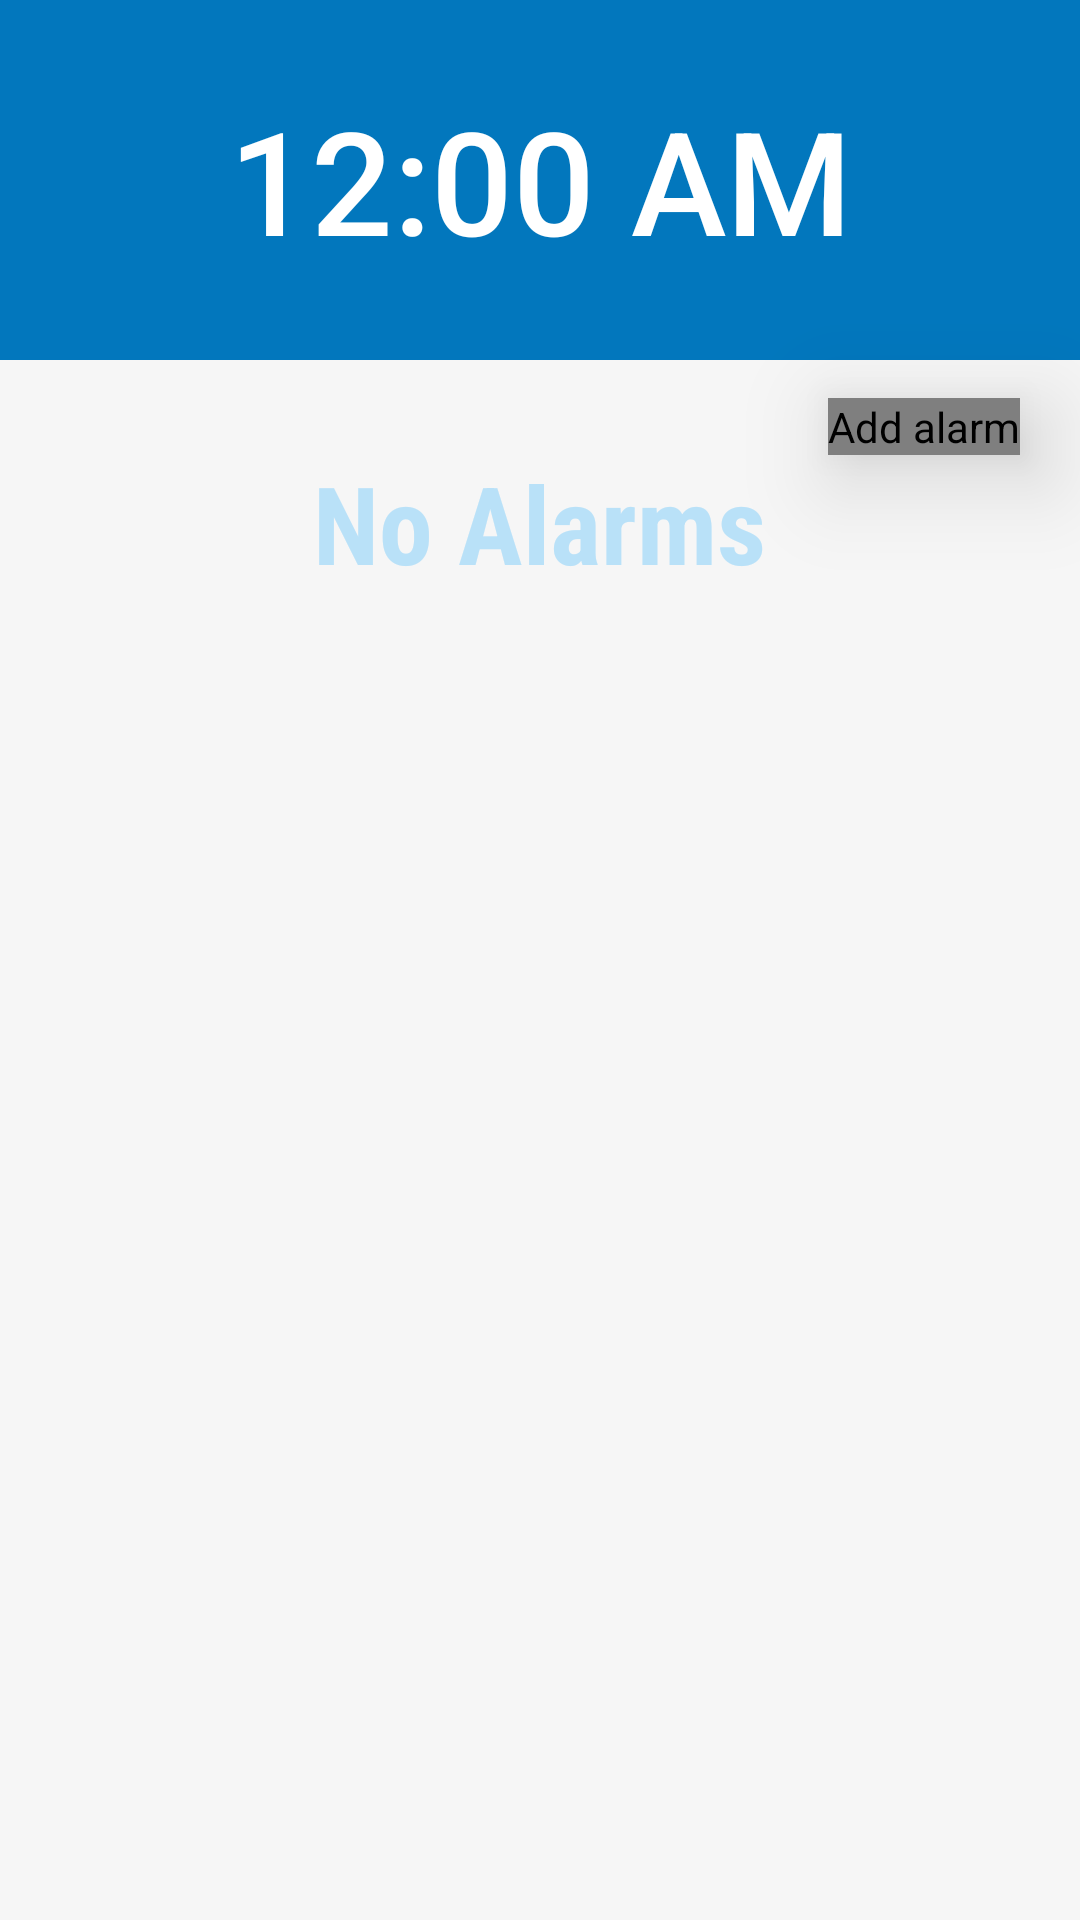

Produce the Android XML layout that renders to this screen, including the resource entries it uses.
<!-- AndroidManifest.xml: application theme myAppTheme -->
<!-- res/layout/alarm_clock.xml -->
<?xml version="1.0" encoding="utf-8"?>
<RelativeLayout xmlns:android="http://schemas.android.com/apk/res/android"
    xmlns:app="http://schemas.android.com/apk/res-auto"
    android:id="@+id/main"
    android:layout_width="match_parent"
    android:layout_height="match_parent"
    android:background="@color/alarm_whiteish" >

    <TextClock
        android:id="@+id/textClock"
        android:layout_width="match_parent"
        android:layout_height="120dp"
        android:background="@drawable/time_background"
        android:gravity="center_vertical|center_horizontal"
        android:textAppearance="@android:style/TextAppearance.Material.Title"
        android:textColor="#FFFFFF"
        android:textSize="48sp" />

    <ListView
        android:id="@+id/alarms_list"
        android:layout_width="match_parent"
        android:layout_height="match_parent"
        android:clipToPadding="false"
        android:layout_below="@id/textClock"
        android:descendantFocusability="beforeDescendants" />

    <com.shamanland.fab.FloatingActionButton
        android:id="@+id/alarm_add_alarm"
        android:layout_width="wrap_content"
        android:layout_height="wrap_content"
        android:layout_alignParentRight="true"
        android:layout_alignBottom="@id/textClock"
        android:layout_marginRight="20dp"
        android:layout_marginBottom="-32dp"
        android:contentDescription="@string/add_alarm"
        android:elevation="20dp"
        android:src="@drawable/ic_action_new"
        app:floatingActionButtonColor="@color/my_fab_color" />

    <TextView
        android:id="@+id/alarms_empty_view"
        style="@style/no_alarms"
        android:layout_width="wrap_content"
        android:layout_height="wrap_content"
        android:layout_below="@id/textClock"
        android:layout_centerHorizontal="true"
        android:layout_gravity="center"
        android:layout_marginTop="30dp"
        android:contentDescription="@string/no_alarms"
        android:drawableTop="@drawable/ic_noalarms"
        android:paddingBottom="88dp"
        android:text="@string/no_alarms"
        android:textColor="@color/color_light_blue_100" />

    <FrameLayout
        android:id="@+id/undo_frame"
        android:layout_width="match_parent"
        android:layout_height="match_parent"
        android:visibility="gone" >

        <com.deepak.myclock.widget.ActionableToastBar
            android:id="@+id/undo_bar"
            style="@style/ToastBarStyle"
            android:layout_width="match_parent"
            android:layout_height="64dip"
            android:layout_gravity="bottom"
            android:layout_marginBottom="96dp"
            android:layout_marginEnd="@dimen/alarm_undo_bar_horizontal_margin"
            android:layout_marginLeft="@dimen/alarm_undo_bar_horizontal_margin"
            android:layout_marginRight="@dimen/alarm_undo_bar_horizontal_margin"
            android:layout_marginStart="@dimen/alarm_undo_bar_horizontal_margin" />
    </FrameLayout>

</RelativeLayout>
<!-- resources referenced by this layout -->
<resources>
  <color name="alarm_whiteish">#f6f6f6</color>
  <color name="color_light_blue_100">#b9e1f8</color>
  <dimen name="alarm_undo_bar_horizontal_margin">8dp</dimen>
  <!-- drawable time_background (drawable) -->
  <?xml version="1.0" encoding="utf-8"?>
  <shape
      xmlns:android="http://schemas.android.com/apk/res/android"
      android:shape="rectangle">
      <solid android:color="@color/primary_color" />
  </shape>
  <string name="add_alarm">Add alarm</string>
  <string name="no_alarms">No Alarms</string>
  <style name="ToastBarStyle">
          <item name="android:layout_width">match_parent</item>
          <item name="android:layout_height">48dip</item>
          <item name="android:layout_gravity">bottom</item>
          <item name="android:layout_marginLeft">4dip</item>
          <item name="android:layout_marginRight">4dip</item>
          <item name="android:orientation">horizontal</item>
          <item name="android:gravity">center_vertical</item>
          <item name="android:background">@drawable/panel_undo_holo</item>
          <item name="android:visibility">gone</item>
          <item name="android:alpha">0</item>
          <item name="android:clickable">true</item>
      </style>
  <style name="no_alarms">
          <item name="android:textSize">@dimen/no_alarms_font_size</item>
          <item name="android:textStyle">bold</item>
          <item name="android:fontFamily">sans-serif-condensed</item>
      </style>
  <style name="myAppTheme" parent="Theme.AppCompat.Light.NoActionBar">
          <item name="colorPrimary">@color/primaryColor</item>
          <item name="colorPrimaryDark">@color/primaryColorDark</item>
          <item name="windowActionBar">false</item>
          <item name="drawerArrowStyle">@style/DrawerArrowStyle</item>
      </style>
  <color name="primary_color">@color/color_light_blue_500</color>
  <dimen name="no_alarms_font_size">36sp</dimen>
  <color name="primaryColor">@color/color_light_blue_500</color>
  <color name="primaryColorDark">#0D47A1</color>
  <style name="DrawerArrowStyle" parent="Widget.AppCompat.DrawerArrowToggle">
          <item name="spinBars">true</item>
          <item name="color">@android:color/white</item>
      </style>
  <color name="color_light_blue_500">#0277bd</color>
</resources>
